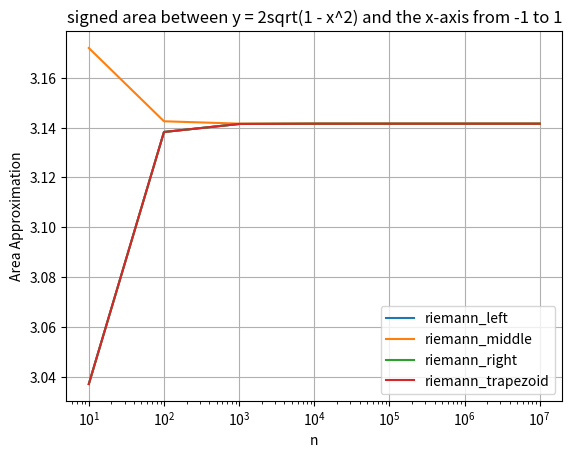

Here is the Python script that generated this plot:
import numpy as np
import math
import matplotlib.pyplot as plt

def riemann_left(func, a, b, n, pos=False):
    delta_x = (b - a)/n
    if not pos:
        return sum(func(a + i*delta_x) for i in range(0, n))*delta_x
    return sum(abs(func(a + i*delta_x)) for i in range(0, n))*delta_x

def riemann_middle(func, a, b, n, pos):
    delta_x = (b - a)/n
    if not pos:
        return sum(func(a + delta_x/2 + i*delta_x) for i in range(0, n))*delta_x
    return sum(abs(func(a + delta_x/2 + i*delta_x)) for i in range(0, n))*delta_x

def riemann_right(func, a, b, n, pos):
    delta_x = (b - a)/n
    if not pos:
        return sum(func(a + i*delta_x) for i in range(1, n + 1))*delta_x
    return sum(abs(func(a + i*delta_x)) for i in range(1, n + 1))*delta_x

def riemann_trapezoid(func, a, b, n, pos):
    delta_x = (b - a)/n
    if not pos:
        return sum((func(a + i*delta_x) + func(a + (i+1)*delta_x))/2 for i in range(0, n))*delta_x
    return sum(abs((func(a + i*delta_x) + func(a + (i+1)*delta_x))/2) for i in range(0, n))*delta_x

'''
def func(x):
    return math.sin(math.pi/x) ** 2
func_description = "sin^2(pi/x)"
'''
def func(x):
    return 2 * math.sqrt(1 - x ** 2)
func_description = "2sqrt(1 - x^2)"

left = -1
right = 1
n_values = [10**(i+1) for i in range(7)]
print(n_values)
print_last = True
pos = False

func_list = [
    riemann_left, 
    riemann_middle, 
    riemann_right, 
    riemann_trapezoid
]
matrix = np.zeros((len(func_list), len(n_values)))

for i in range(len(n_values)): 
    for j in range(len(func_list)):
        result = func_list[j](func, left, right, n_values[i], pos)
        matrix[j][i] = result
        if print_last and i == len(n_values) - 1:
            print(f"{func_list[j].__name__} at {n_values[i]}: {result}")

for j in range(len(func_list)):
    plt.plot(n_values, matrix[j], label=func_list[j].__name__)

plt.xlabel('n')
plt.ylabel('Area Approximation')
plt.title(f'{"geometric" if pos else "signed"} area between y = {func_description} and the x-axis from {left} to {right}')
plt.xscale('log')  # Use logarithmic scale for x-axis
plt.legend()
plt.grid(True)
plt.show()